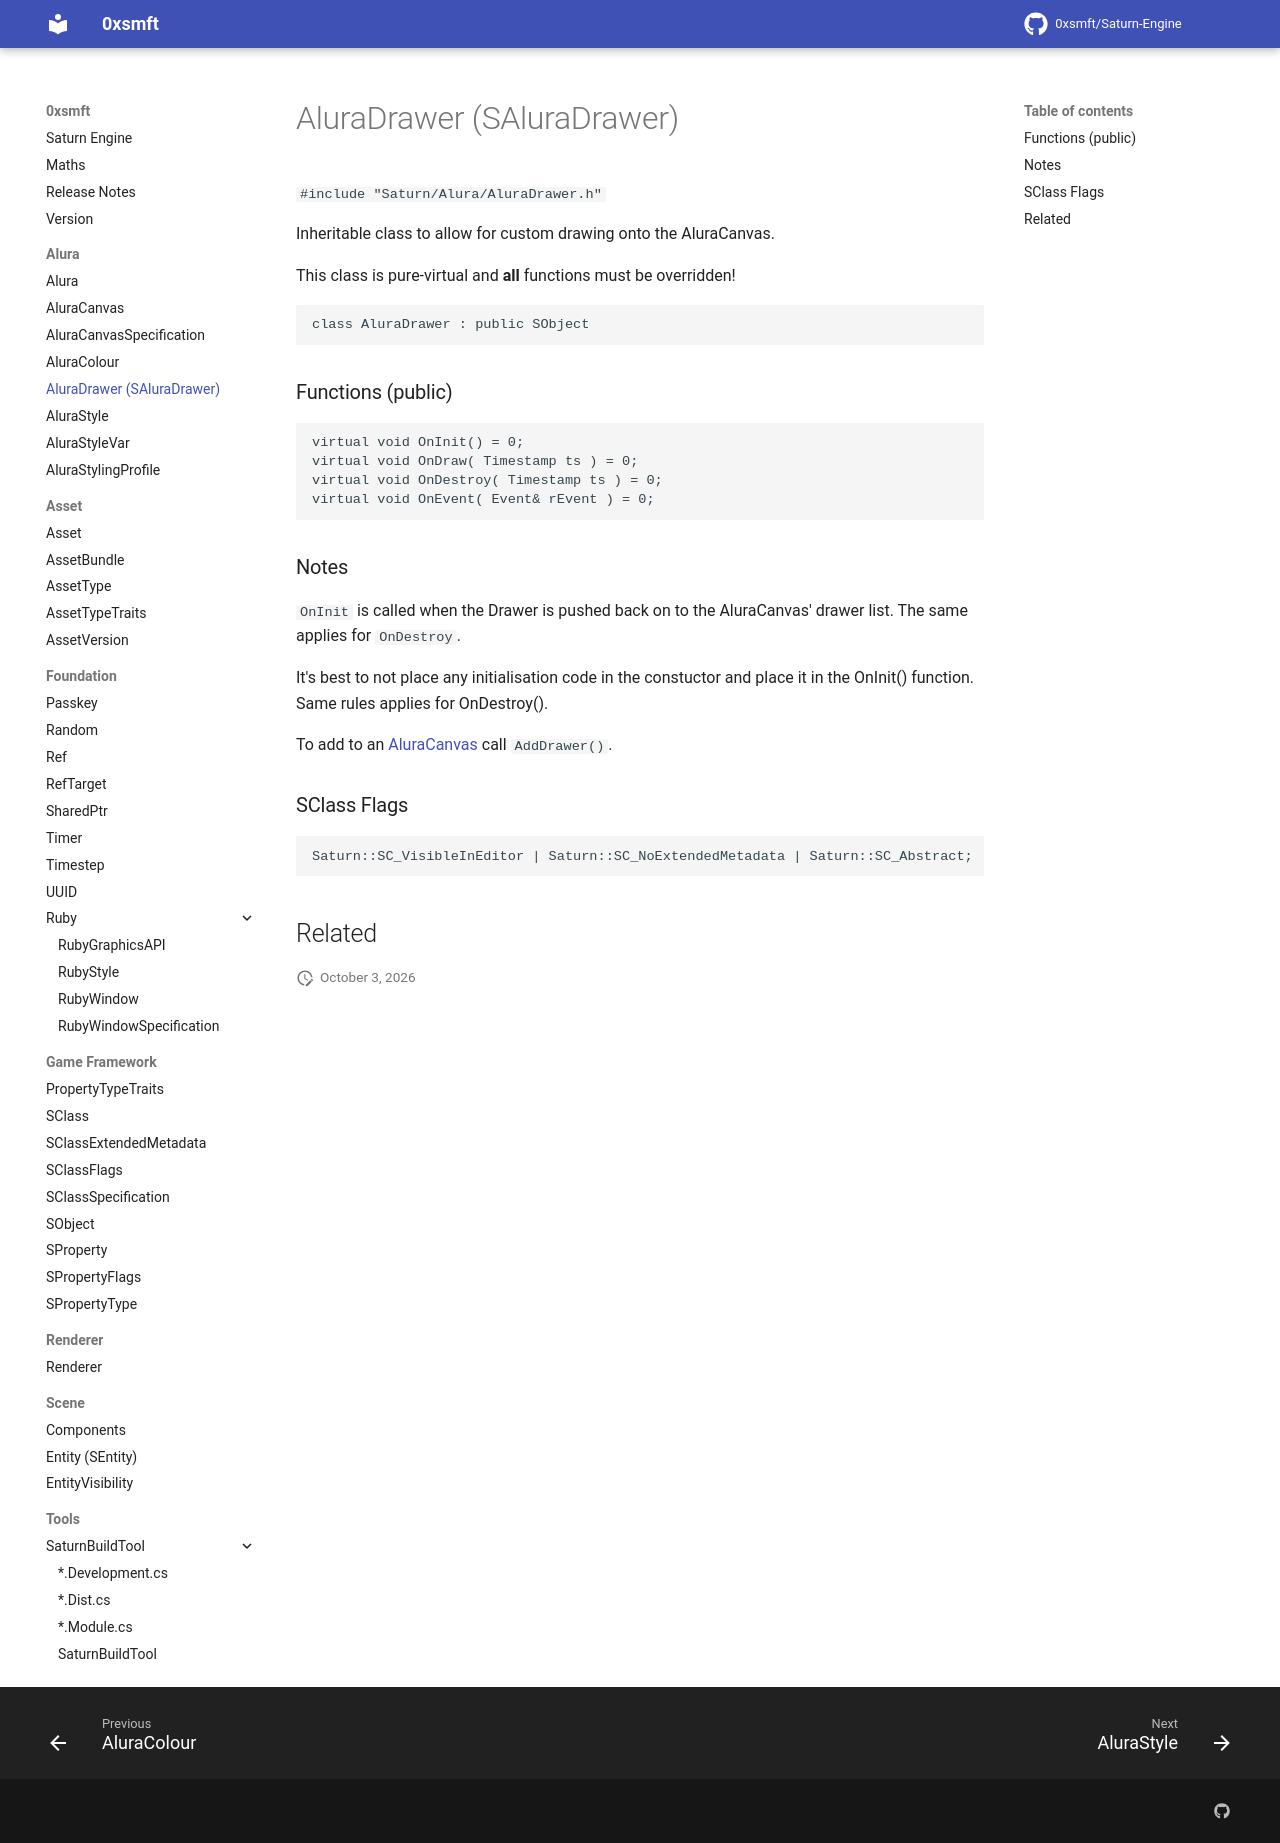

repository: 0xsmft/0xsmft.dev · page: Alura/aluradrawer/index.html · generator: mkdocs

# AluraDrawer (SAluraDrawer)

``#include "Saturn/Alura/AluraDrawer.h"``

Inheritable class to allow for custom drawing onto the AluraCanvas.

This class is pure-virtual and **all** functions must be overridden!

```cpp
class AluraDrawer : public SObject
```

### Functions (public)

```cpp
virtual void OnInit() = 0;
virtual void OnDraw( Timestamp ts ) = 0;
virtual void OnDestroy( Timestamp ts ) = 0;
virtual void OnEvent( Event& rEvent ) = 0;
```

### Notes

`OnInit` is called when the Drawer is pushed back on to the AluraCanvas' drawer list. The same applies for `OnDestroy`.

It's best to not place any initialisation code in the constuctor and place it in the OnInit() function. Same rules applies for OnDestroy().

To add to an [AluraCanvas](aluracanvas.md) call `AddDrawer()`.

### SClass Flags

```cpp
Saturn::SC_VisibleInEditor | Saturn::SC_NoExtendedMetadata | Saturn::SC_Abstract;
```

## Related
